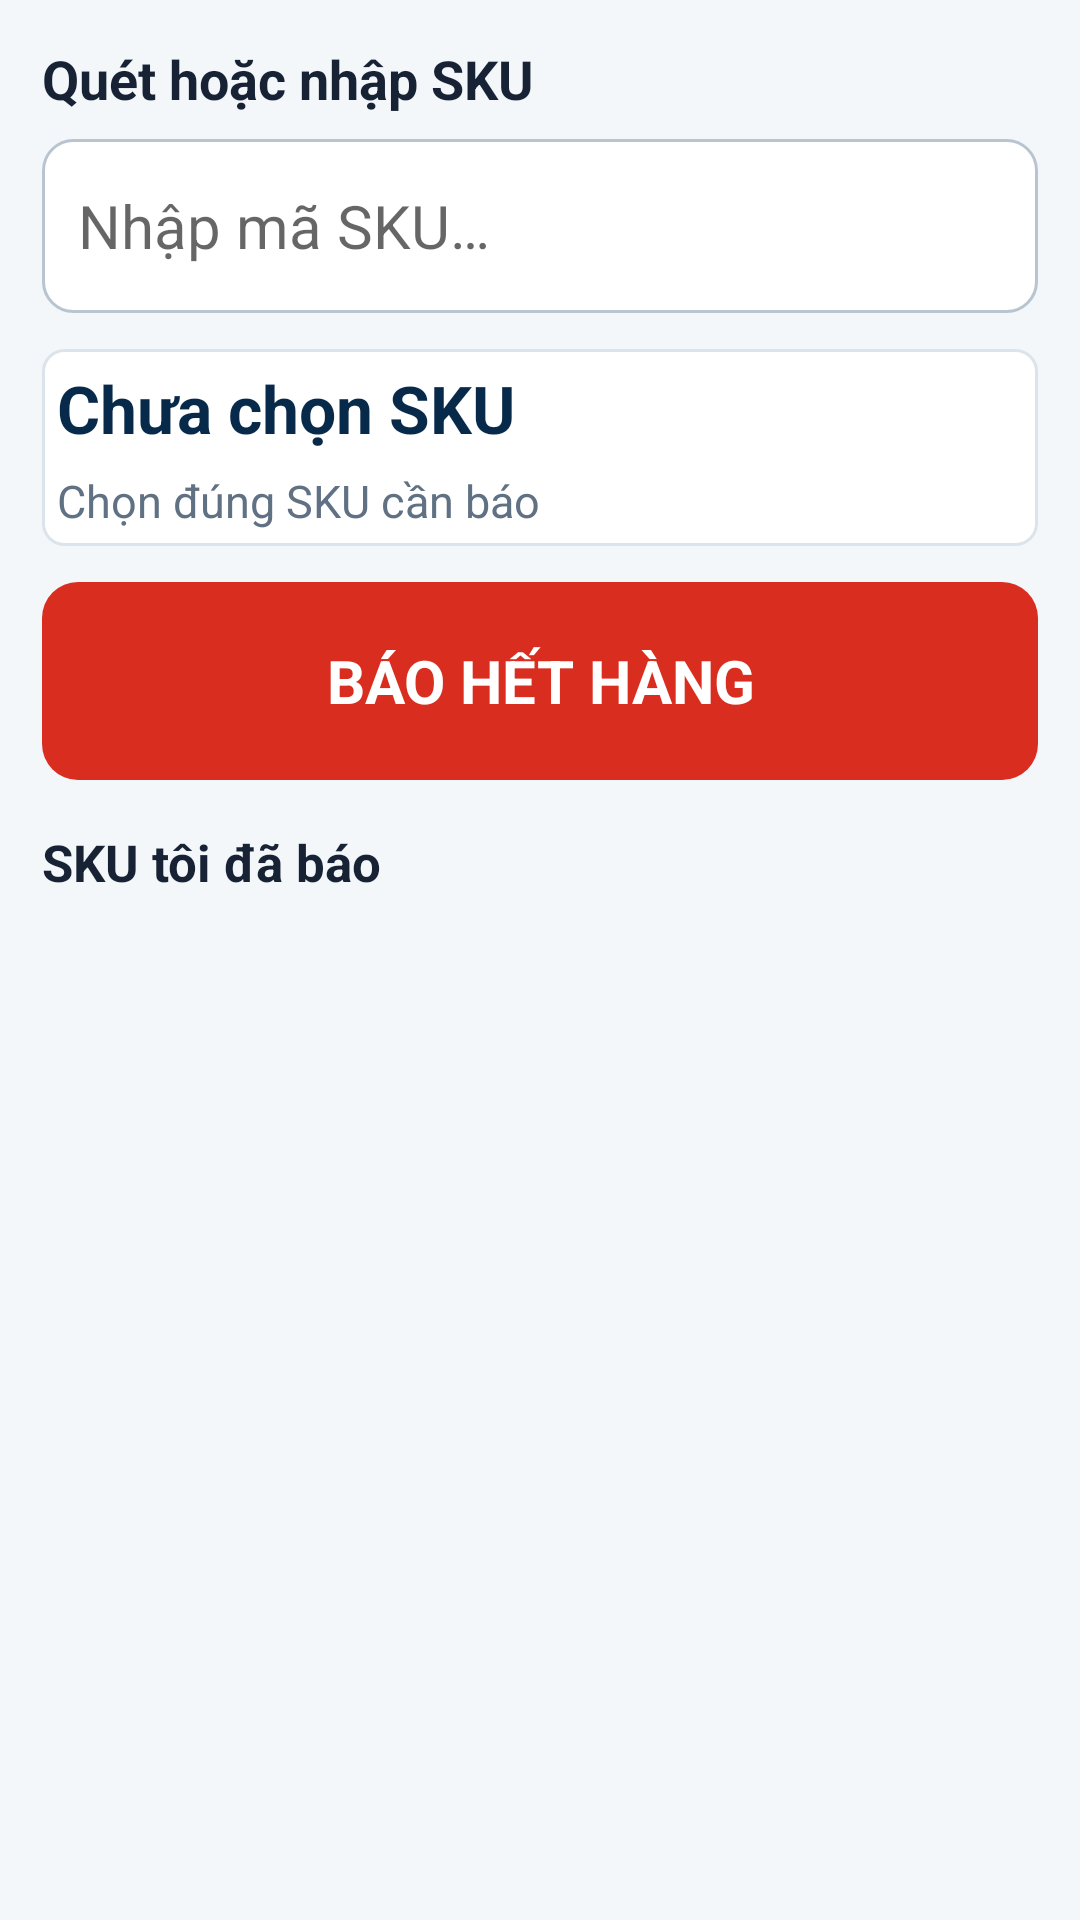

Reconstruct the res/layout file that produces this screen, plus the resources it refers to.
<!-- AndroidManifest.xml: application theme Theme.BaoHang1291 -->
<!-- res/layout/view_picker.xml -->
<?xml version="1.0" encoding="utf-8"?>
<LinearLayout xmlns:android="http://schemas.android.com/apk/res/android"
    android:layout_width="match_parent"
    android:layout_height="match_parent"
    android:orientation="vertical"
    android:padding="14dp">

    <TextView
        android:layout_width="match_parent"
        android:layout_height="wrap_content"
        android:text="Quét hoặc nhập SKU"
        android:textColor="@color/text_primary"
        android:textSize="18sp"
        android:textStyle="bold" />

    <AutoCompleteTextView
        android:id="@+id/acSkuSearch"
        android:layout_width="match_parent"
        android:layout_height="58dp"
        android:layout_marginTop="8dp"
        android:background="@drawable/bg_input"
        android:hint="Nhập mã SKU…"
        android:imeOptions="actionSearch"
        android:inputType="textNoSuggestions"
        android:singleLine="true"
        android:textSize="20sp"
        android:completionThreshold="1" />

    <LinearLayout
        android:layout_width="match_parent"
        android:layout_height="wrap_content"
        android:layout_marginTop="12dp"
        android:background="@drawable/bg_card"
        android:orientation="vertical">

        <TextView
            android:id="@+id/tvSelectedSku"
            android:layout_width="match_parent"
            android:layout_height="wrap_content"
            android:text="Chưa chọn SKU"
            android:textColor="@color/navy_900"
            android:textSize="22sp"
            android:textStyle="bold" />

        <TextView
            android:id="@+id/tvSelectedProduct"
            android:layout_width="match_parent"
            android:layout_height="wrap_content"
            android:layout_marginTop="6dp"
            android:text="Chọn đúng SKU cần báo"
            android:textColor="@color/text_secondary"
            android:textSize="15sp" />
    </LinearLayout>

    <Button
        android:id="@+id/btnReportShortage"
        android:layout_width="match_parent"
        android:layout_height="66dp"
        android:layout_marginTop="12dp"
        android:background="@drawable/bg_button_danger"
        android:enabled="false"
        android:text="BÁO HẾT HÀNG"
        android:textColor="@color/white"
        android:textSize="20sp"
        android:textStyle="bold" />

    <TextView
        android:layout_width="match_parent"
        android:layout_height="wrap_content"
        android:layout_marginTop="16dp"
        android:text="SKU tôi đã báo"
        android:textColor="@color/text_primary"
        android:textSize="17sp"
        android:textStyle="bold" />

    <ListView
        android:id="@+id/listMyReports"
        android:layout_width="match_parent"
        android:layout_height="0dp"
        android:layout_marginTop="6dp"
        android:layout_weight="1"
        android:divider="#DDE3EA"
        android:dividerHeight="1dp" />
</LinearLayout>
<!-- resources referenced by this layout -->
<resources>
  <color name="navy_900">#082A4A</color>
  <color name="text_primary">#172334</color>
  <color name="text_secondary">#607184</color>
  <color name="white">#FFFFFF</color>
  <!-- drawable bg_button_danger (drawable) -->
  <?xml version="1.0" encoding="utf-8"?>
  <shape xmlns:android="http://schemas.android.com/apk/res/android" android:shape="rectangle">
      <solid android:color="@color/red_600" />
      <corners android:radius="12dp" />
      <padding android:left="16dp" android:top="14dp" android:right="16dp" android:bottom="14dp" />
  </shape>
  <!-- drawable bg_card (drawable) -->
  <?xml version="1.0" encoding="utf-8"?>
  <shape xmlns:android="http://schemas.android.com/apk/res/android" android:shape="rectangle">
      <solid android:color="@color/surface_card" />
      <corners android:radius="7dp" />
      <stroke android:width="1dp" android:color="@color/border" />
      <padding android:left="5dp" android:top="5dp" android:right="5dp" android:bottom="5dp" />
  </shape>
  <!-- drawable bg_input (drawable) -->
  <?xml version="1.0" encoding="utf-8"?>
  <shape xmlns:android="http://schemas.android.com/apk/res/android" android:shape="rectangle">
      <solid android:color="@color/surface_card" />
      <corners android:radius="10dp" />
      <stroke android:width="1dp" android:color="@color/border_strong" />
      <padding android:left="12dp" android:top="11dp" android:right="12dp" android:bottom="11dp" />
  </shape>
  <color name="red_600">#D92D20</color>
  <color name="surface_card">#FFFFFF</color>
  <color name="border">#DCE4EB</color>
  <color name="border_strong">#B8C5D1</color>
  <color name="navy_700">#0B4A75</color>
  <color name="blue_600">#1D63D4</color>
  <style name="Widget.BaoHang.Button" parent="Widget.AppCompat.Button">
          <item name="android:minHeight">48dp</item>
          <item name="android:textSize">14sp</item>
          <item name="android:textColor">@color/navy_900</item>
          <item name="android:textAllCaps">false</item>
          <item name="android:fontFamily">sans-serif-medium</item>
          <item name="android:background">@drawable/bg_button_secondary</item>
          <item name="android:paddingLeft">14dp</item>
          <item name="android:paddingRight">14dp</item>
          <item name="android:stateListAnimator">@null</item>
      </style>
  <style name="Widget.BaoHang.EditText" parent="Widget.AppCompat.EditText">
          <item name="android:minHeight">50dp</item>
          <item name="android:textSize">15sp</item>
          <item name="android:textColor">@color/text_primary</item>
          <item name="android:textColorHint">@color/text_secondary</item>
          <item name="android:background">@drawable/bg_input</item>
          <item name="android:paddingLeft">14dp</item>
          <item name="android:paddingRight">14dp</item>
          <item name="android:paddingTop">10dp</item>
          <item name="android:paddingBottom">10dp</item>
      </style>
  <color name="surface">#F4F7FA</color>
  <!-- drawable bg_button_secondary (drawable) -->
  <?xml version="1.0" encoding="utf-8"?>
  <shape xmlns:android="http://schemas.android.com/apk/res/android" android:shape="rectangle">
      <solid android:color="@color/surface_card" />
      <corners android:radius="10dp" />
      <stroke android:width="1dp" android:color="@color/border_strong" />
      <padding android:left="16dp" android:top="12dp" android:right="16dp" android:bottom="12dp" />
  </shape>
</resources>
